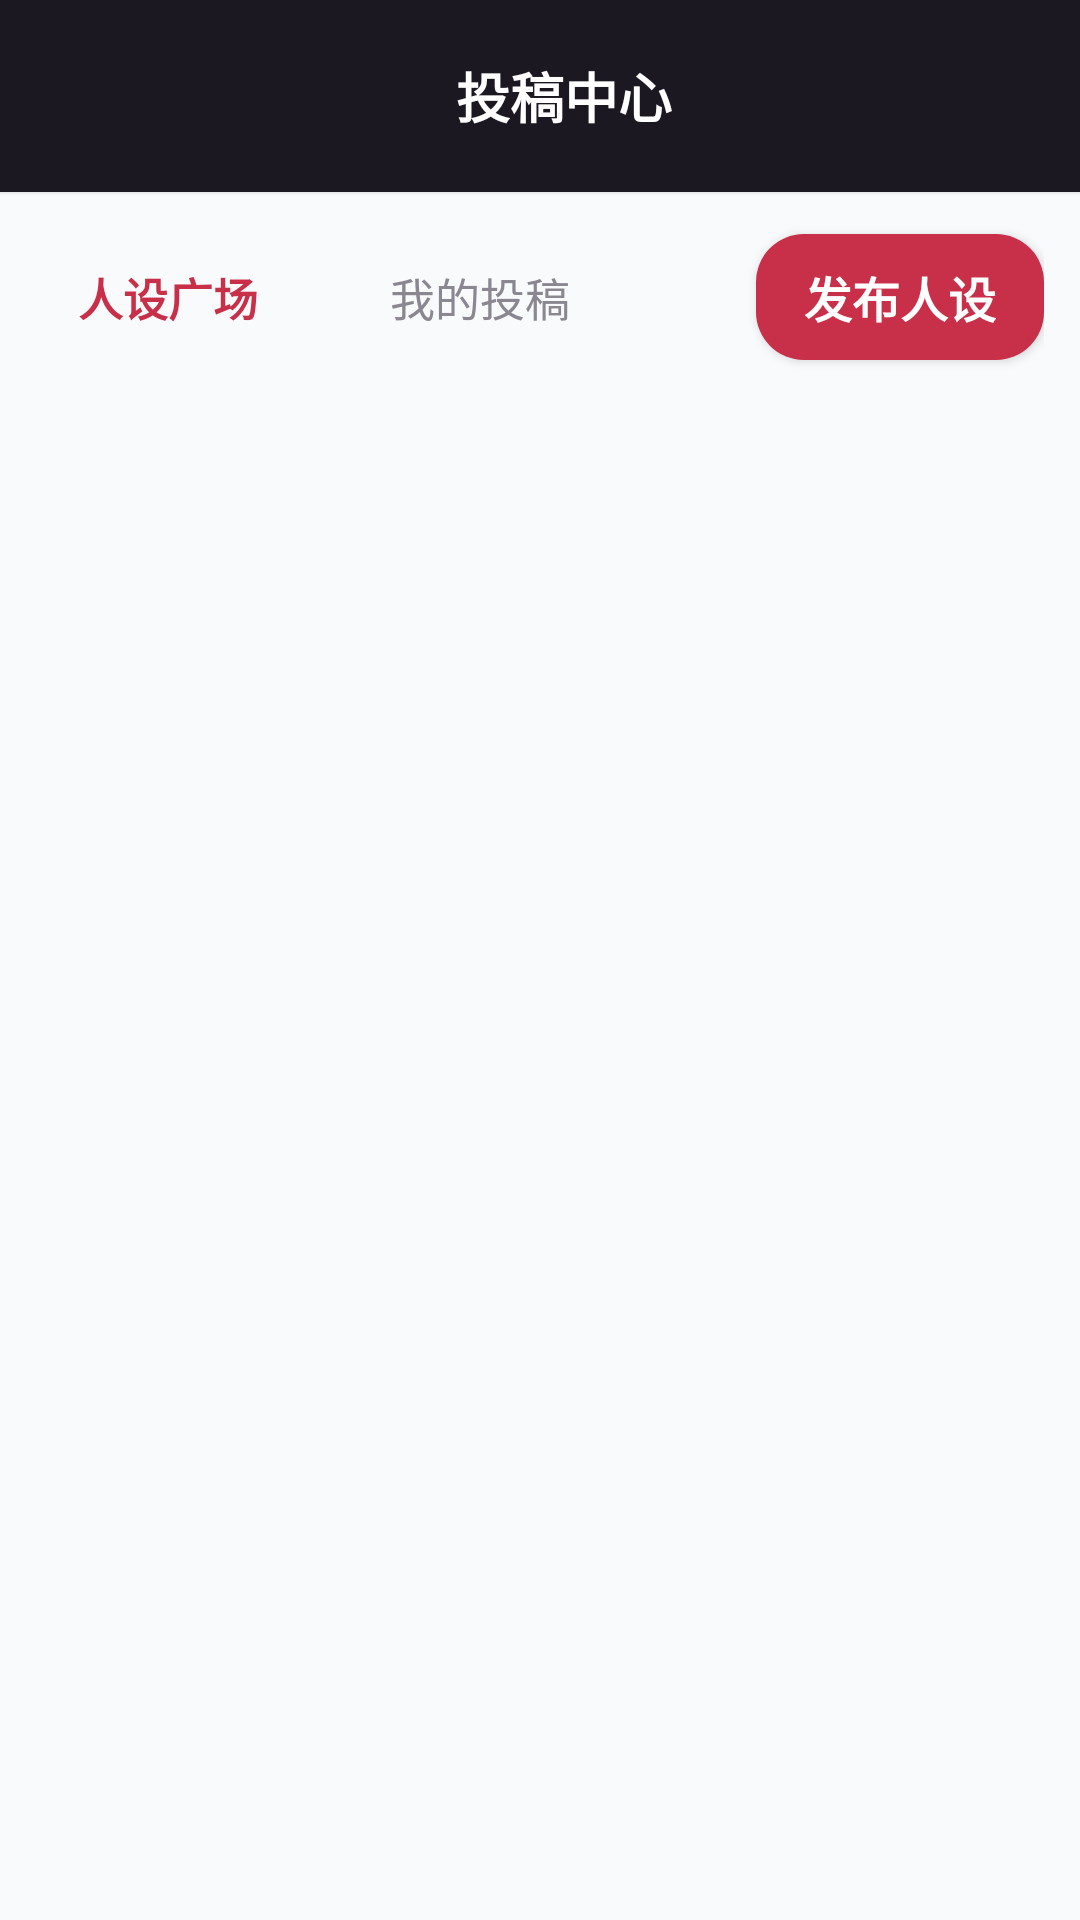

Reconstruct the res/layout file that produces this screen, plus the resources it refers to.
<!-- AndroidManifest.xml: application theme Theme.VoiceAssistant -->
<!-- res/layout/activity_persona_center.xml -->
<?xml version="1.0" encoding="utf-8"?>
<LinearLayout xmlns:android="http://schemas.android.com/apk/res/android"
    xmlns:app="http://schemas.android.com/apk/res-auto"
    android:layout_width="match_parent"
    android:layout_height="match_parent"
    android:orientation="vertical"
    android:background="@drawable/bg_app_page">

    <androidx.appcompat.widget.Toolbar
        style="@style/AppToolbar"
        android:layout_width="match_parent"
        android:layout_height="64dp">

        <TextView
            android:layout_width="match_parent"
            android:layout_height="wrap_content"
            android:gravity="center"
            android:text="投稿中心"
            style="@style/AppToolbarTitle" />

    </androidx.appcompat.widget.Toolbar>

    
    <LinearLayout
        android:layout_width="match_parent"
        android:layout_height="wrap_content"
        android:orientation="horizontal"
        android:gravity="center_vertical"
        android:paddingStart="12dp"
        android:paddingTop="8dp"
        android:paddingEnd="12dp">

        <TextView
            android:id="@+id/tv_tab_square"
            android:layout_width="wrap_content"
            android:layout_height="wrap_content"
            android:paddingStart="14dp"
            android:paddingTop="8dp"
            android:paddingEnd="14dp"
            android:paddingBottom="8dp"
            android:text="人设广场"
            android:textColor="@color/primary"
            android:textSize="15sp"
            android:textStyle="bold" />

        <TextView
            android:id="@+id/tv_tab_mine"
            android:layout_width="wrap_content"
            android:layout_height="wrap_content"
            android:layout_marginStart="16dp"
            android:paddingStart="14dp"
            android:paddingTop="8dp"
            android:paddingEnd="14dp"
            android:paddingBottom="8dp"
            android:text="我的投稿"
            android:textColor="@color/text_muted"
            android:textSize="15sp" />

        <View
            android:layout_width="0dp"
            android:layout_height="1dp"
            android:layout_weight="1" />

        <com.google.android.material.button.MaterialButton
            android:id="@+id/btn_publish"
            style="@style/AppPrimaryButton"
            android:layout_width="wrap_content"
            android:layout_height="wrap_content"
            android:text="发布人设" />

    </LinearLayout>

    <FrameLayout
        android:layout_width="match_parent"
        android:layout_height="0dp"
        android:layout_weight="1"
        android:layout_marginTop="6dp">

        <androidx.recyclerview.widget.RecyclerView
            android:id="@+id/rv_personas"
            android:layout_width="match_parent"
            android:layout_height="match_parent"
            android:clipToPadding="false"
            android:paddingTop="6dp"
            android:paddingBottom="16dp" />

        <TextView
            android:id="@+id/tv_empty"
            android:layout_width="wrap_content"
            android:layout_height="wrap_content"
            android:layout_gravity="center"
            android:text="暂无内容"
            android:textColor="@color/text_muted"
            android:textSize="15sp"
            android:visibility="gone" />

    </FrameLayout>

</LinearLayout>
<!-- resources referenced by this layout -->
<resources>
  <color name="primary">#C82F48</color>
  <color name="text_muted">#8B8791</color>
  <!-- drawable bg_app_page (drawable) -->
  <?xml version="1.0" encoding="utf-8"?>
  <shape xmlns:android="http://schemas.android.com/apk/res/android"
      android:shape="rectangle">
      <solid android:color="@color/page_overlay" />
  </shape>
  <style name="AppPrimaryButton" parent="Widget.MaterialComponents.Button">
          <item name="android:minHeight">54dp</item>
          <item name="android:textColor">@color/white</item>
          <item name="android:textSize">16sp</item>
          <item name="android:textStyle">bold</item>
          <item name="backgroundTint">@color/primary</item>
          <item name="cornerRadius">16dp</item>
          <item name="android:letterSpacing">0</item>
      </style>
  <style name="AppToolbar">
          <item name="android:background">@drawable/bg_toolbar</item>
          <item name="android:elevation">1dp</item>
          <item name="android:minHeight">64dp</item>
      </style>
  <style name="AppToolbarTitle">
          <item name="android:textColor">@color/white</item>
          <item name="android:textSize">18sp</item>
          <item name="android:textStyle">bold</item>
      </style>
  <style name="Theme.VoiceAssistant" parent="Theme.MaterialComponents.DayNight.NoActionBar">
          <item name="colorPrimary">@color/primary</item>
          <item name="colorPrimaryVariant">@color/primary_dark</item>
          <item name="colorOnPrimary">@color/white</item>
          <item name="colorSecondary">@color/accent</item>
          <item name="colorOnSecondary">@color/white</item>
          <item name="android:fontFamily">sans-serif</item>
          <item name="android:windowLightStatusBar">false</item>
          <item name="android:statusBarColor">@color/toolbar_bg</item>
          <item name="android:navigationBarColor">@color/background</item>
          <item name="android:colorAccent">@color/accent</item>
          <item name="android:windowBackground">@color/background</item>
      </style>
  <color name="page_overlay">#6BFFFFFF</color>
  <color name="white">#FFFFFF</color>
  <!-- drawable bg_toolbar (drawable) -->
  <?xml version="1.0" encoding="utf-8"?>
  <shape xmlns:android="http://schemas.android.com/apk/res/android"
      android:shape="rectangle">
      <solid android:color="@color/toolbar_bg" />
  </shape>
  <color name="primary_dark">#761F36</color>
  <color name="accent">#E65D69</color>
  <color name="toolbar_bg">#FF1C1822</color>
  <color name="background">#F2F5F9</color>
</resources>
